Run: headless pygame with SDL's dummy video driver; simulated clock (each Clock.tick advances the game by its frame time, no real sleeping); random seed 0; keys injected as events and as key.get_pressed() state; no mouse input.
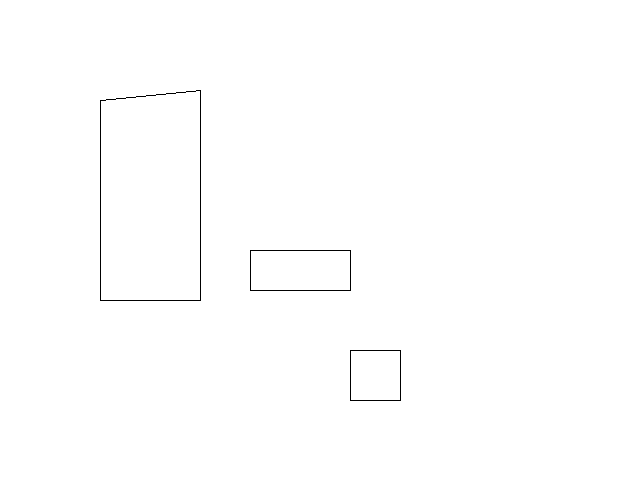
Frame 1 of 4 · flips 1–60 · no input
Frame 2 of 4 · flips 61–180 · tapped SPACE, RETURN · held RIGHT (→), D · screen unchanged from frame 1, image omitted
Frame 3 of 4 · flips 181–300 · held DOWN (↓), S · screen unchanged from frame 2, image omitted
Frame 4 of 4 · flips 301–420 · held LEFT (←), A, UP (↑), W · screen unchanged from frame 3, image omitted

The pygame program that drew these frames:

# -*- coding: utf-8 -*-
"""
Created on Wed Apr 21 23:07:27 2014

@author: pruvolo
"""

import pygame
from pygame.locals import *
import time

class Quadrilateral(object):
    """ Represents a quadrilateral that can draw itself to a pygame window """
    def __init__(self,x1,y1,x2,y2,x3,y3,x4,y4):
        self.x1 = x1
        self.y1 = y1
        self.x2 = x2
        self.y2 = y2
        self.x3 = x3
        self.y3 = y3
        self.x4 = x4
        self.y4 = y4

    def draw(self,screen):
        pygame.draw.line(screen, pygame.Color(0,0,0), (self.x1, self.y1), (self.x2, self.y2))
        pygame.draw.line(screen, pygame.Color(0,0,0), (self.x2, self.y2), (self.x3, self.y3))
        pygame.draw.line(screen, pygame.Color(0,0,0), (self.x3, self.y3), (self.x4, self.y4))
        pygame.draw.line(screen, pygame.Color(0,0,0), (self.x4, self.y4), (self.x1, self.y1))

class Rectangle(Quadrilateral):
    def __init__(self, x_ul, y_ul, width, height):
        super(Rectangle, self).__init__(x_ul, y_ul, x_ul+width, y_ul, x_ul+width, y_ul+height, x_ul, y_ul+height)

class Square(Quadrilateral):
    def __init__(self, x_ul, y_ul, length):
        super(Square, self).__init__(
            x_ul, y_ul,
            x_ul + length, y_ul,
            x_ul + length, y_ul+length,
            x_ul, y_ul + length
        )

if __name__ == '__main__':
    pygame.init()

    size = (640,480)
    screen = pygame.display.set_mode(size)

    quad = Quadrilateral(100,100,200,90,200,300,100,300)
    rect = Rectangle(250,250,100,40)
    square = Square(350, 350, 50)

    running = True

    while running:
        screen.fill(pygame.Color(255,255,255))
        quad.draw(screen)
        rect.draw(screen)
        square.draw(screen)
        for event in pygame.event.get():
            if event.type == QUIT:
                running = False
        time.sleep(.01)
        pygame.display.update()
#stop highliting thanks
    pygame.quit()
